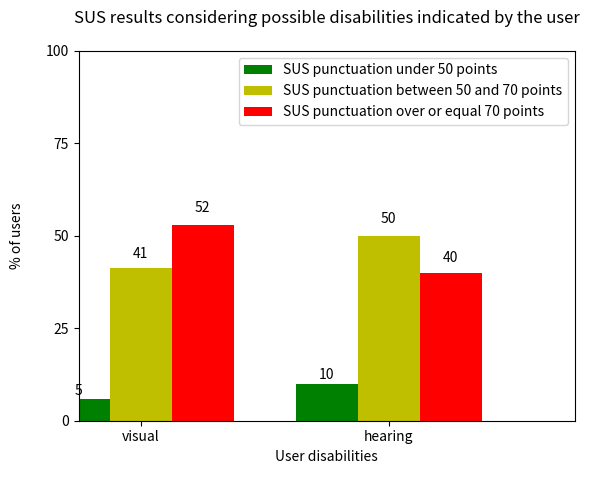

Write the Python code that produced this figure.
#!/usr/bin/env python
import matplotlib
matplotlib.rcParams['legend.fancybox'] = True
import matplotlib.pyplot as plt
import numpy as np

#data
x = [1, 2]
#Experience   visual, hearing
minor_50 = 	[5.882352941, 	10] 
from_50_to_70 = [41.17647059,   50] 
bigger_70 = 	[52.94117647,   40] 

#error data
#no error data

ind = np.arange(2)  # the x locations for the groups
width = 0.25       # the width of the bars

fig, ax = plt.subplots()
#plot data
rects1 = ax.bar(ind, minor_50, width, color='g')
rects2 = ax.bar(ind+width, from_50_to_70, width, color='y')
rects3 = ax.bar(ind+width+width, bigger_70, width, color='r')

#configure  X axes
plt.xlim(0,2)
plt.xticks(ind+width)

#configure  Y axes
plt.ylim(0.0, 100.0)
plt.yticks([0.0, 25.0, 50.0, 75.0, 100.0])

#labels
plt.ylabel('% of users' + '\n')
plt.xlabel('User disabilities' + '\n')

#title
plt.title('SUS results considering possible disabilities indicated by the user' + '\n')

ax.set_xticklabels(  ('visual', 'hearing')  )
ax.legend( (rects1[0], rects2[0], rects3[0]), ('SUS punctuation under 50 points', 'SUS punctuation between 50 and 70 points', 'SUS punctuation over or equal 70 points') )

def autolabel(rects):
    # attach some text labels
    for rect in rects:
        height = rect.get_height()
        ax.text(rect.get_x()+rect.get_width()/2., 1.05*height, '%d'%int(height),
                ha='center', va='bottom')

autolabel(rects1)
autolabel(rects2)
autolabel(rects3)
"""
for t, a in zip(x, minor_50):
    plt.plot([t], [a], 'b',)
    plt.annotate(round(a, 3), xy=(t, a), xytext=(t + 0.01, a + 0.01), color='black')

for t, a in zip(x, from_50_to_70):
    plt.plot([t], [a], 'b',)
    plt.annotate(round(a, 3), xy=(t, a), xytext=(t + 0.01, a + 0.01), color='black')

for t, a in zip(x, bigger_70):
    plt.plot([t], [a], 'b',)
    plt.annotate(round(a, 3), xy=(t, a), xytext=(t + 0.01, a + 0.01), color='black')
"""
#save plot
plt.savefig('sus_disability.pdf')

plt.show()
